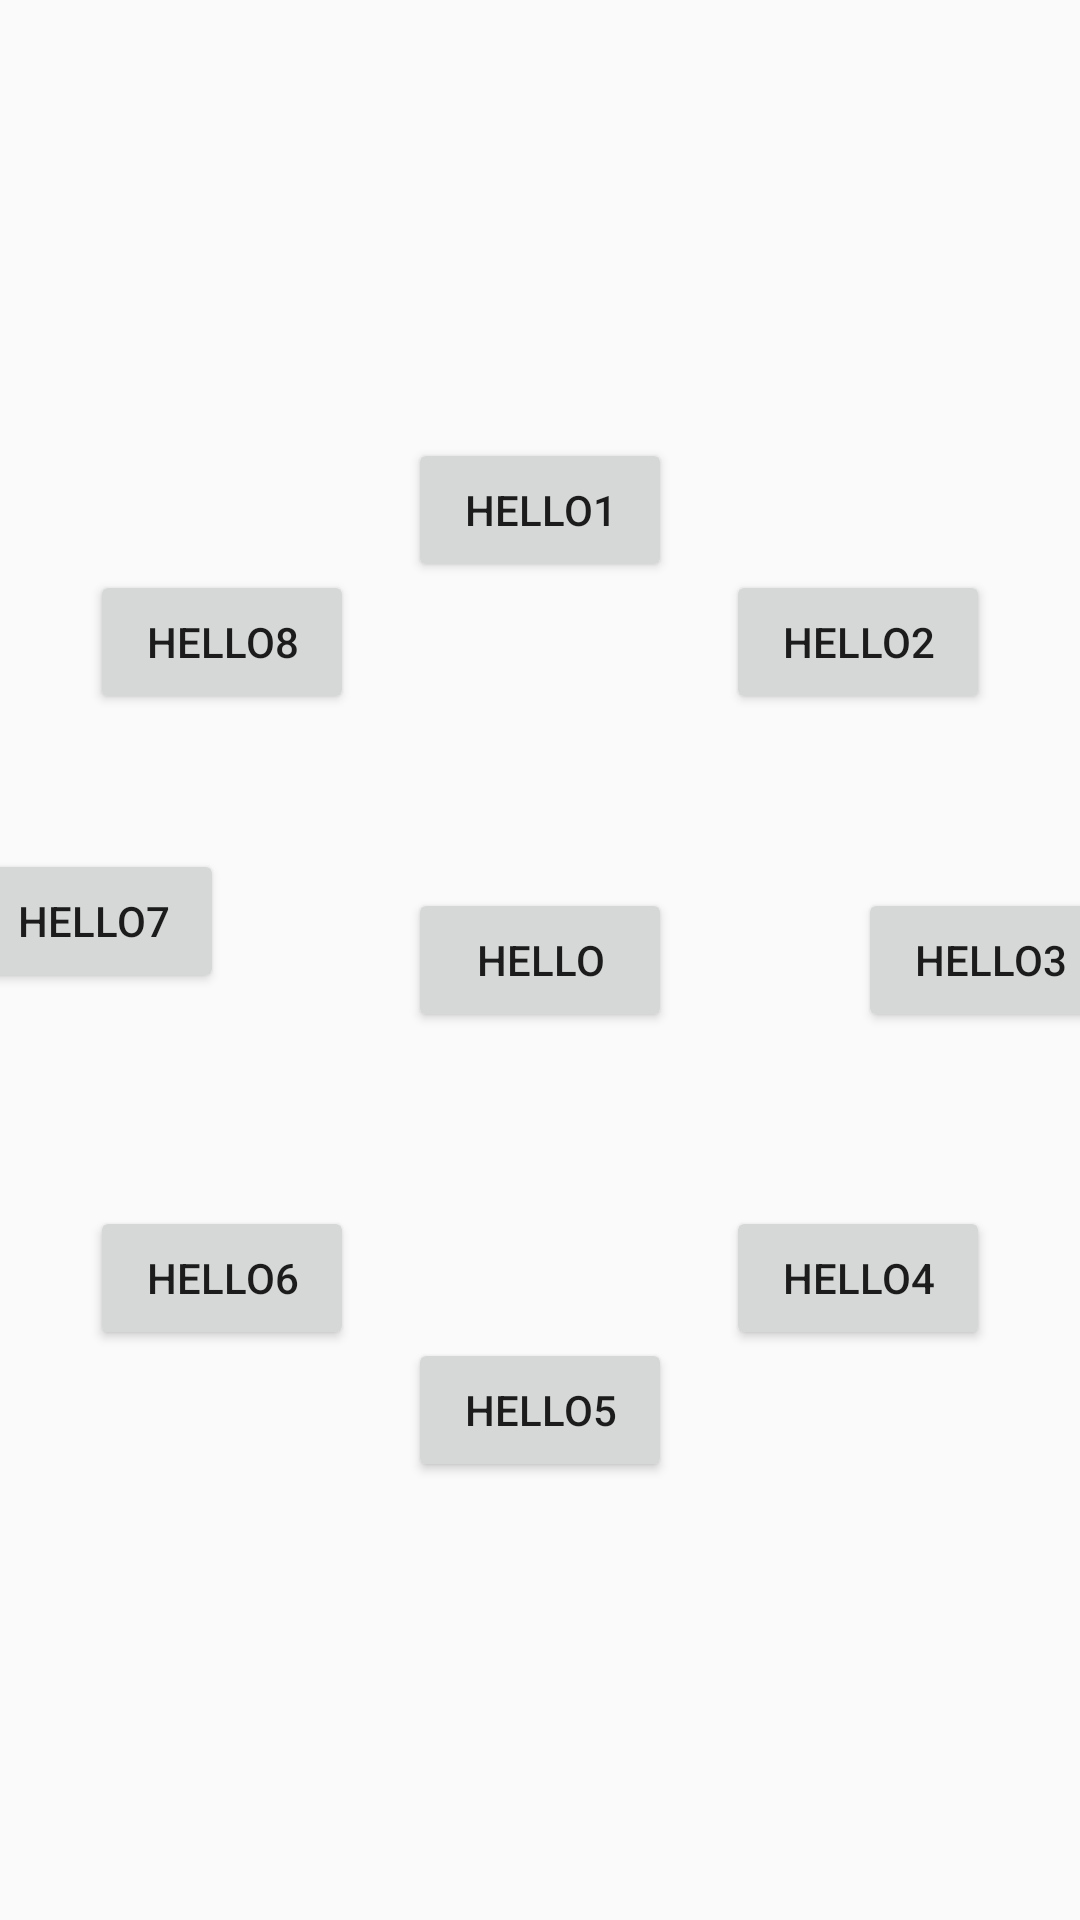

Produce the Android XML layout that renders to this screen, including the resource entries it uses.
<!-- AndroidManifest.xml: application theme AppTheme -->
<!-- res/layout/constraintlayout_cricle.xml -->
<?xml version="1.0" encoding="utf-8"?>
<androidx.constraintlayout.widget.ConstraintLayout xmlns:android="http://schemas.android.com/apk/res/android"
    xmlns:app="http://schemas.android.com/apk/res-auto"
    xmlns:tools="http://schemas.android.com/tools"
    android:id="@+id/main"
    android:layout_width="match_parent"
    android:layout_height="match_parent"
 >

    <Button
        android:id="@+id/bt0"
        android:layout_width="wrap_content"
        android:layout_height="wrap_content"
        app:layout_constraintTop_toTopOf="parent"
        app:layout_constraintEnd_toEndOf="parent"
        app:layout_constraintBottom_toBottomOf="parent"
        app:layout_constraintStart_toStartOf="parent"
        android:text="hello"/>

    <Button
        android:id="@+id/bt1"
        android:layout_width="wrap_content"
        android:layout_height="wrap_content"
        app:layout_constraintCircle="@id/bt0"
        app:layout_constraintCircleAngle="0"
        app:layout_constraintCircleRadius="150dp"
        android:text="hello1"
        tools:ignore="MissingConstraints" />

    <Button
        android:id="@+id/bt2"
        android:layout_width="wrap_content"
        android:layout_height="wrap_content"
        app:layout_constraintCircle="@id/bt0"
        app:layout_constraintCircleAngle="45"
        app:layout_constraintCircleRadius="150dp"
        android:text="hello2"
        tools:ignore="MissingConstraints" />

    <Button
        android:id="@+id/bt3"
        android:layout_width="wrap_content"
        android:layout_height="wrap_content"
        app:layout_constraintCircle="@id/bt0"
        app:layout_constraintCircleAngle="90"
        app:layout_constraintCircleRadius="150dp"
        android:text="hello3"
        tools:ignore="MissingConstraints" />

    <Button
        android:id="@+id/bt4"
        android:layout_width="wrap_content"
        android:layout_height="wrap_content"
        app:layout_constraintCircle="@id/bt0"
        app:layout_constraintCircleAngle="135"
        app:layout_constraintCircleRadius="150dp"
        android:text="hello4"
        tools:ignore="MissingConstraints" />

    <Button
        android:id="@+id/bt5"
        android:layout_width="wrap_content"
        android:layout_height="wrap_content"
        app:layout_constraintCircle="@id/bt0"
        app:layout_constraintCircleAngle="180"
        app:layout_constraintCircleRadius="150dp"
        android:text="hello5"
        tools:ignore="MissingConstraints" />

    <Button
        android:id="@+id/bt6"
        android:layout_width="wrap_content"
        android:layout_height="wrap_content"
        app:layout_constraintCircle="@id/bt0"
        app:layout_constraintCircleAngle="225"
        app:layout_constraintCircleRadius="150dp"
        android:text="hello6"
        tools:ignore="MissingConstraints" />

    <Button
        android:id="@+id/bt7"
        android:layout_width="wrap_content"
        android:layout_height="wrap_content"
        app:layout_constraintCircle="@id/bt0"
        app:layout_constraintCircleAngle="275"
        app:layout_constraintCircleRadius="150dp"
        android:text="hello7"
        tools:ignore="MissingConstraints" />

    <Button
        android:id="@+id/bt8"
        android:layout_width="wrap_content"
        android:layout_height="wrap_content"
        app:layout_constraintCircle="@id/bt0"
        app:layout_constraintCircleAngle="315"
        app:layout_constraintCircleRadius="150dp"
        android:text="hello8"
        tools:ignore="MissingConstraints" />

</androidx.constraintlayout.widget.ConstraintLayout>
<!-- resources referenced by this layout -->
<resources>
  <style name="AppTheme" parent="Theme.AppCompat.Light.NoActionBar">
          
          <item name="colorPrimary">@color/app_color_blue</item>
          <item name="colorPrimaryDark">@color/app_color_blue</item>
          <item name="colorAccent">@color/colorAccent</item>
          <item name="windowActionBar">false</item>
          <item name="windowNoTitle">true</item>
      </style>
  <color name="app_color_blue">#00A8E1</color>
  <color name="colorAccent">#03DAC5</color>
</resources>
